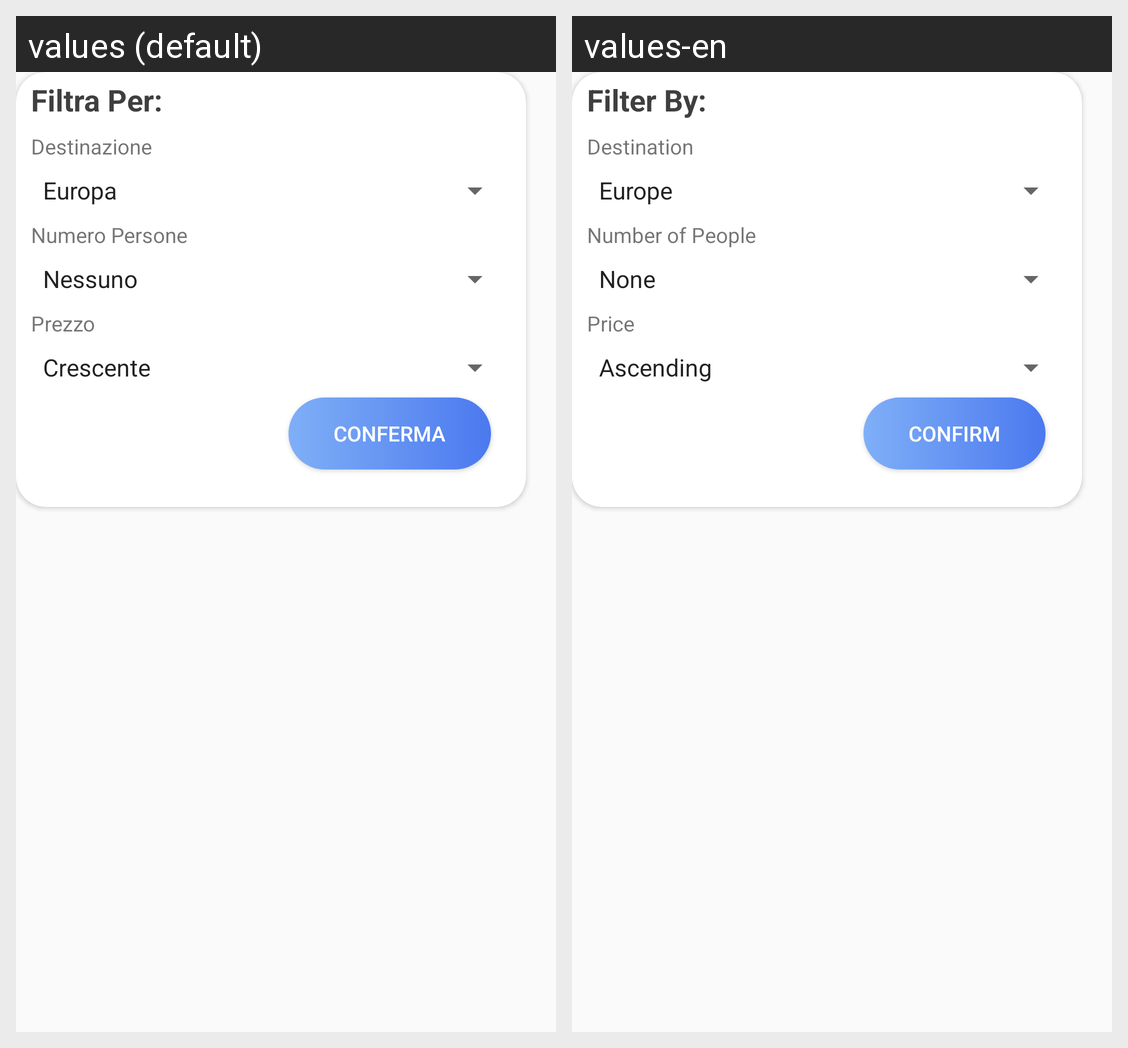

For this localized Android screen grid, give each drawn string resource with its value in every locale shown.
Android screen res/layout/filtri.xml rendered under 2 locales, left to right: values (default), values-en. Device: Nexus 5 (rendered at 1080×1920; each locale shown at half size, 540×960, under a caption strip naming it); theme Theme.ProgettoPWM.
Strings drawn on this screen, with the default value and each locale's value (text and hints the layout hard-codes, and strings that could not be matched under every locale, appear in the picture but are not listed):

titleTextDialog
  values: Filtra Per:
  values-en: Filter By:

Regione
  values: Destinazione
  values-en: Destination

NumeroPersoneDialog
  values: Numero Persone
  values-en: Number of People

Prezzo
  values: Prezzo
  values-en: Price

conferma
  values: Conferma
  values-en: Confirm
